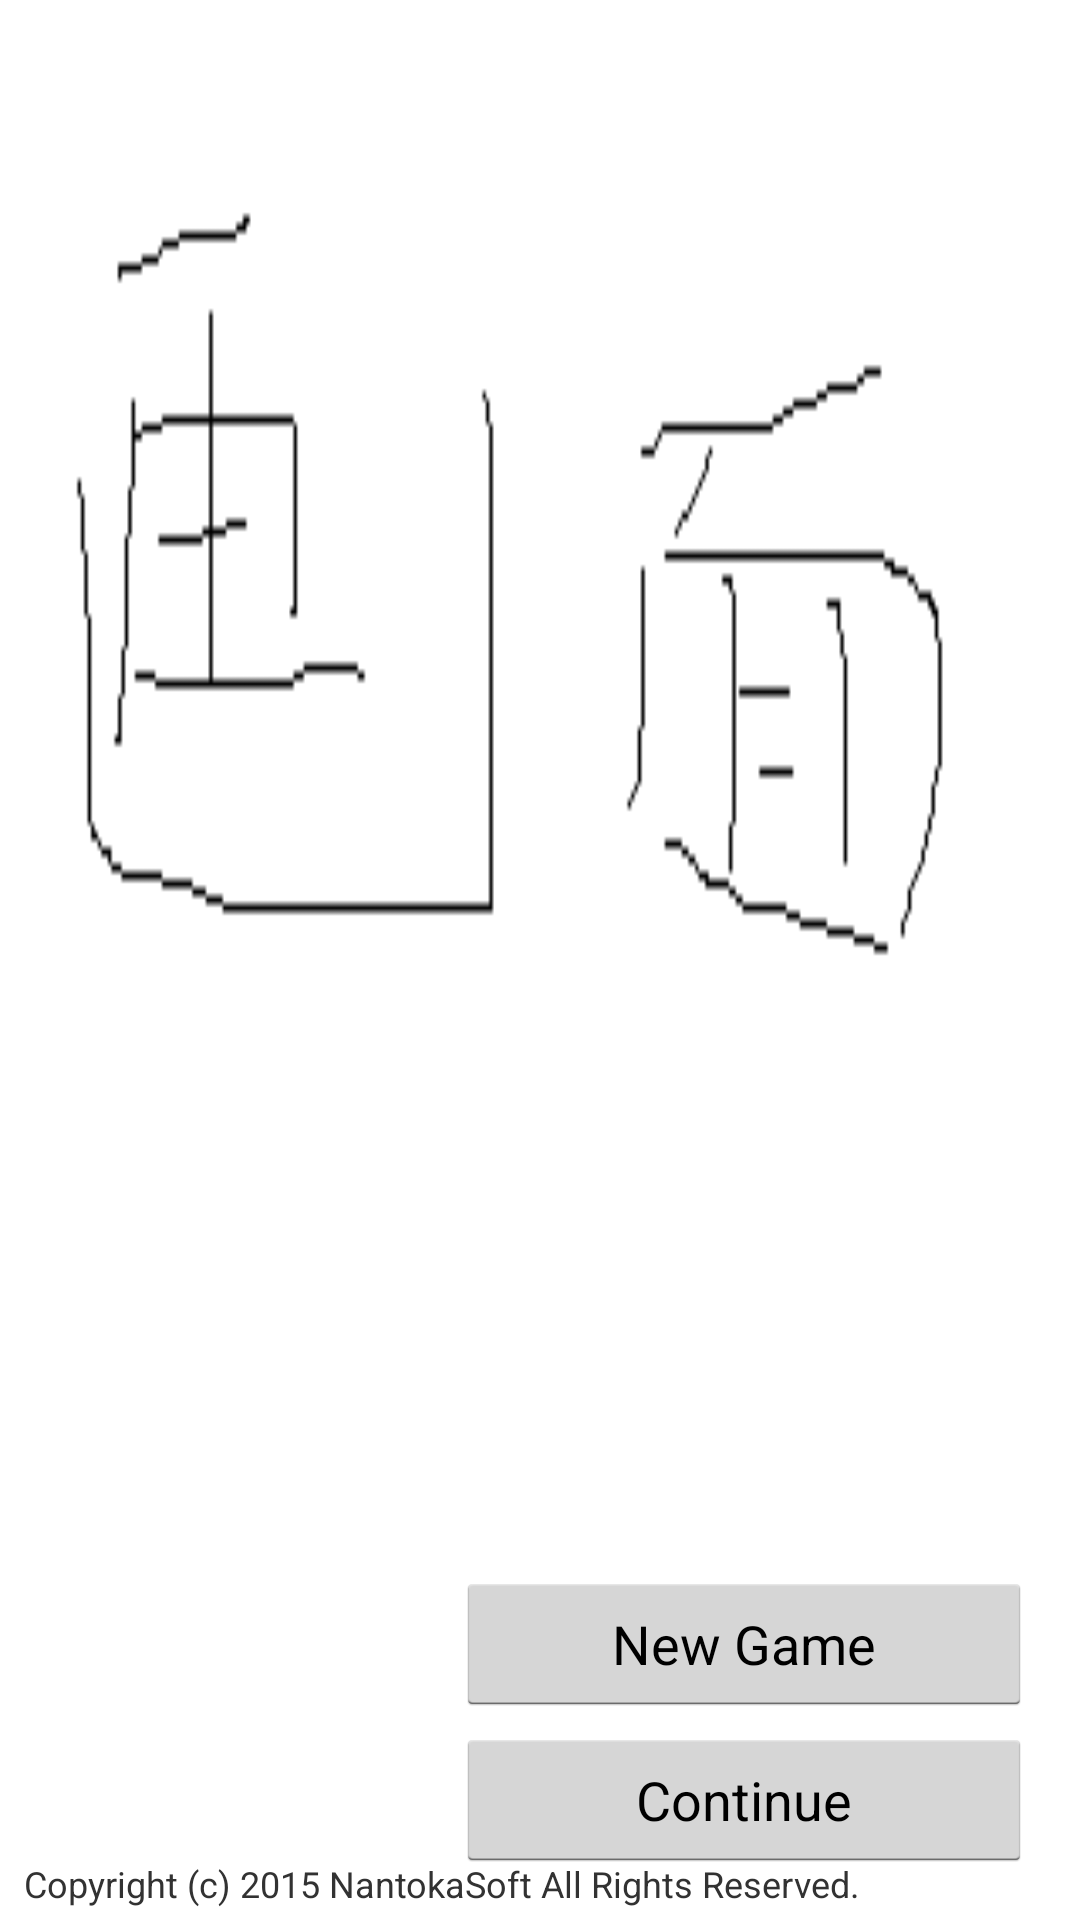

Reconstruct the res/layout file that produces this screen, plus the resources it refers to.
<!-- AndroidManifest.xml: activity theme fadeoutActivityTheme -->
<!-- res/layout/activity_title.xml -->
<?xml version="1.0" encoding="utf-8"?>
<RelativeLayout xmlns:android="http://schemas.android.com/apk/res/android"
              android:layout_width="match_parent"
              android:layout_height="match_parent"
              android:background="@drawable/background_title_test">

    

    
    <Button
        android:id="@+id/part_title_continueButton"
        android:layout_width="192dp"
        android:layout_height="wrap_content"
        android:layout_alignParentBottom="true"
        android:layout_alignParentRight="true"
        android:layout_marginRight="16dp"
        android:layout_marginBottom="16dp"
        android:text="@string/title_button_continue"/>

    
    <Button
        android:id="@+id/part_title_newStartButton"
        android:layout_width="192dp"
        android:layout_height="wrap_content"
        android:layout_above="@+id/part_title_continueButton"
        android:layout_alignParentRight="true"
        android:layout_marginRight="16dp"
        android:layout_marginBottom="4dp"
        android:text="@string/title_button_new_start"/>

    
    <TextView
        android:layout_width="wrap_content"
        android:layout_height="wrap_content"
        android:layout_alignParentLeft="true"
        android:layout_alignParentBottom="true"
        android:layout_marginLeft="8dp"
        android:layout_marginBottom="4dp"
        android:text="@string/title_text_copyright"
        android:textSize="12dp"/>
</RelativeLayout>
<!-- resources referenced by this layout -->
<resources>
  <!-- drawable background_title_test: png bitmap (drawable, 2059 bytes) -->
  <string name="title_button_continue">Continue</string>
  <string name="title_button_new_start">New Game</string>
  <string name="title_text_copyright">Copyright (c) 2015 NantokaSoft All Rights Reserved.</string>
  <style name="fadeoutActivityTheme" parent="android:Theme.Holo.Light.DarkActionBar">
          <item name="android:windowAnimationStyle">@style/Animation.Activity</item>
      </style>
  <style name="Animation.Activity" parent="android:Animation.Activity">
          <item name="android:activityOpenEnterAnimation">@anim/activity_fade_in</item>
          <item name="android:activityOpenExitAnimation">@anim/activity_fade_out</item>
          <item name="android:activityCloseEnterAnimation">@anim/activity_fade_in</item>
          <item name="android:activityCloseExitAnimation">@anim/activity_fade_out</item>
      </style>
</resources>
